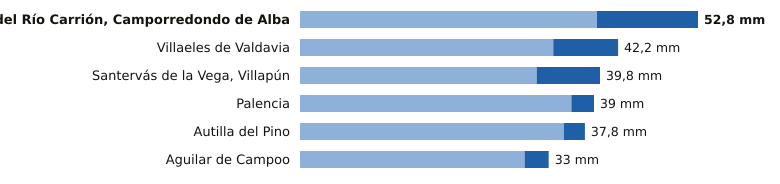

Source data for this figure (header and first rows):
estacion, provincia, indicativo, mm_6_dias_anteriores, mm_hoy, mm_7_dias, horas_de_hoy
Velilla del Río Carrión, Camporredondo d…, Palencia, 2362C, 39.4, 13.4, 52.8, 17
Villaeles de Valdavia, Palencia, 2276B, 33.6, 8.6, 42.2, 16
Santervás de la Vega, Villapún, Palencia, 2568D, 31.4, 8.4, 39.8, 15
Palencia, Palencia, 2401X, 36.0, 3.0, 39.0, 17
Autilla del Pino, Palencia, 2400E, 35.0, 2.8, 37.8, 17
Aguilar de Campoo, Palencia, 2243A, 29.8, 3.2, 33.0, 16
